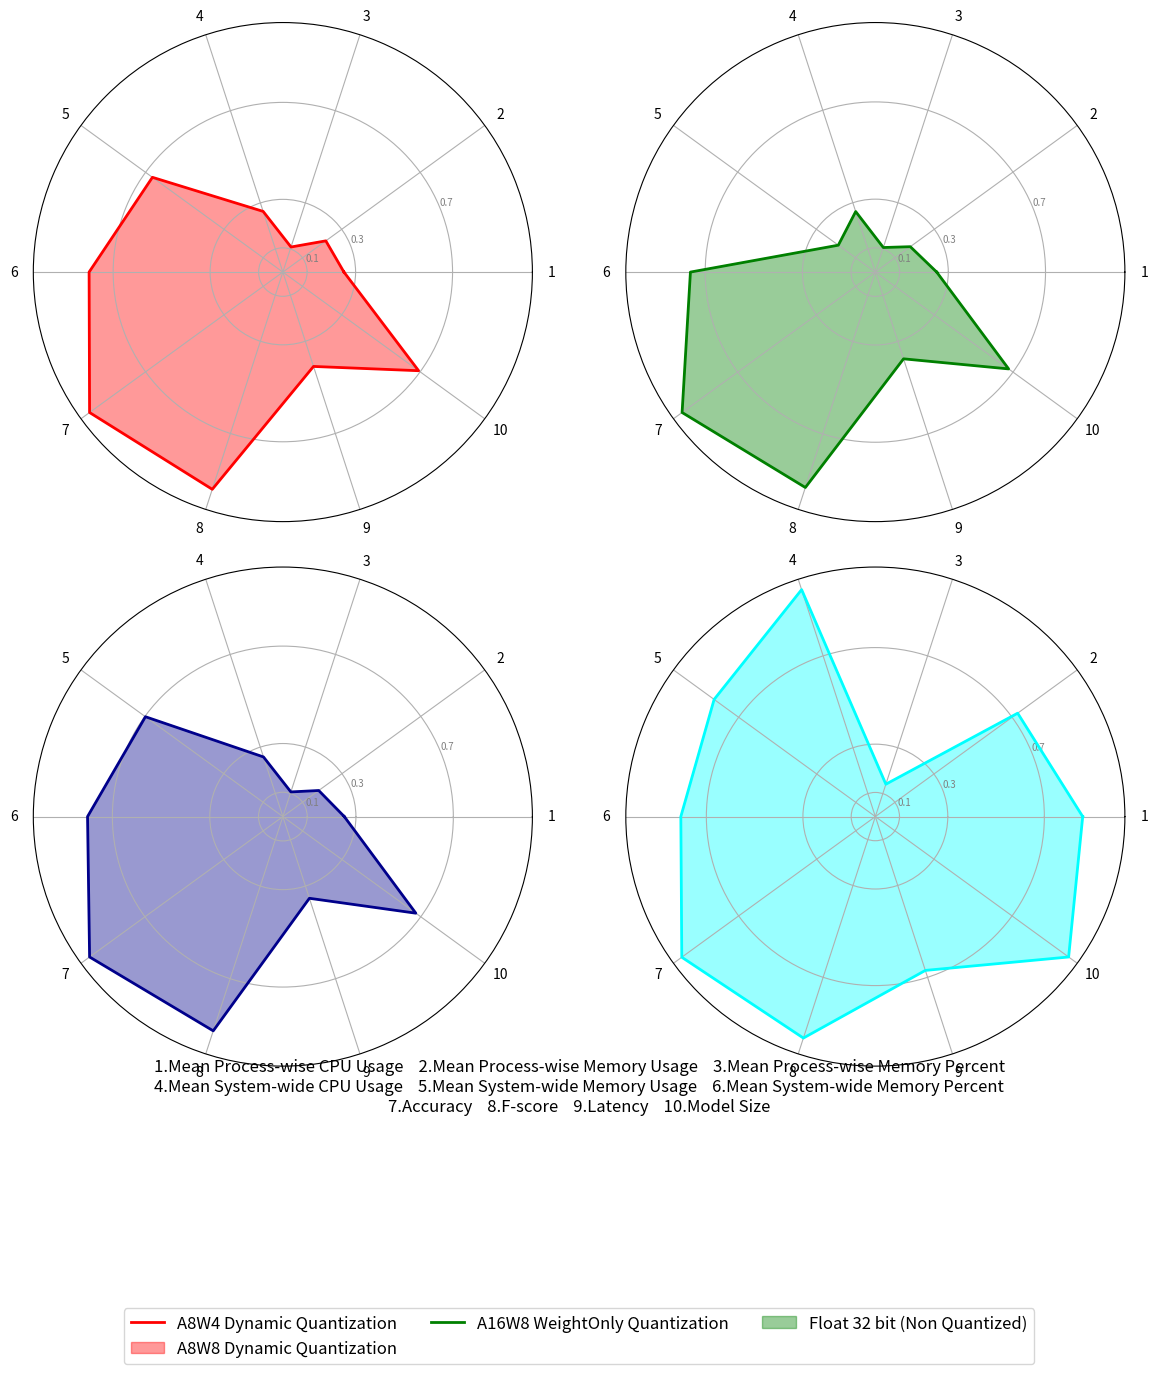

Reproduce this figure in Python.
import numpy as np
import matplotlib.pyplot as plt
from math import pi

# 数据准备
labels = ['Mean Process-wise CPU Usage','Mean Process-wise Memory Usage','Mean Process-wise Memory Percent','Mean System-wide CPU Usage',
          'Mean System-wide Memory Usage','Mean System-wide Memory Percent','Accuracy', 'F-score', 'Latency', 'Model Size'
          ]

num_vars = len(labels)

# 样本数据
base_line = [100 , 200 , 40 , 100 , 250 , 40 , 1 , 1 , 7 , 30000000]
expand_difference = [0 , 300 , 0 , 0 ,2000 , 0 , 0 , 0 , 0 ,0]

a8w4_python  = [25.20 , 343.83 , 4.35 , 26.32 , 2166.25 , 31.97 , 0.985513 , 0.942169 , 2.8647997991299134 , 20766072]
a8w4_python_result = [(a-c) / b for a, b,c in zip(a8w4_python, base_line,expand_difference)]

a8w8_python = [25.24 , 335.55 , 4.25 ,  26.18 ,  2047.07 , 30.43 ,0.982718 , 0.931772 , 2.6266351785839372 , 20332280]
a8w8_python_result = [(a-c) / b for a, b,c in zip(a8w8_python, base_line,expand_difference)]

w8only_python = [25.23 , 336.43 ,  4.26 ,  25.75 ,  2174.38 , 32.08 , 0.980928 , 0.925058 , 2.46934628935588 , 20246248]
w8only_python_result = [(a-c) / b for a, b,c in zip(w8only_python, base_line,expand_difference)]

orignal_python = [85.89 , 445.73 ,  5.64 ,  98.84 ,  2206.37 , 32.23 , 0.9911,  0.9646 , 4.689765601493677 , 29685120]
orignal_python_result = [(a-c) / b for a, b,c in zip(orignal_python, base_line,expand_difference)]

#result = [a / b for a, b in zip(list1, list2)] use this code to divide one by one

values = [a8w4_python_result,a8w8_python_result,w8only_python_result,orignal_python_result]

colors = ['red', 'green',  'darkblue', 'cyan']

# 设置子图
fig, axes = plt.subplots(2, 2, subplot_kw=dict(polar=True), figsize=(12, 12))
axes = axes.flatten()


# 绘制每个雷达图
for i, ax in enumerate(axes):
    # 计算每个轴的角度
    angles = [n / float(num_vars) * 2 * pi for n in range(num_vars)]
    angles += angles[:1]

    # 将第一个值添加到末尾以闭合圆形
    data = values[i] + values[i][:1]

    # 绘制和填充
    ax.plot(angles, data, color=colors[i], linewidth=2, linestyle='solid')
    ax.fill(angles, data, color=colors[i], alpha=0.4)

    # 设置标签和标题
    ax.set_xticks(angles[:-1])
    ax.set_xticklabels(range(1, 11))
    ax.set_yticks([0.1, 0.3, 0.7])  # 设置刻度位置
    ax.set_yticklabels(['0.1', '0.3', '0.7'], color="grey", size=7)


# 添加文字说明
description = (
    '     \n' '     \n' '     \n' '1.Mean Process-wise CPU Usage    ' '2.Mean Process-wise Memory Usage    ' '3.Mean Process-wise Memory Percent\n' '4.Mean System-wide CPU Usage    '
          '5.Mean System-wide Memory Usage    ' '6.Mean System-wide Memory Percent\n' '7.Accuracy    ' '8.F-score    ' '9.Latency    '  '10.Model Size'
)

# 设置文字位置 (图的底部)
plt.figtext(0.5, 0.02, description, ha="center", fontsize=12, wrap=True)

# 设置图例
legend_labels = [
    'A8W4 Dynamic Quantization',
    'A8W8 Dynamic Quantization',
    'A16W8 WeightOnly Quantization',
    'Float 32 bit (Non Quantized)'
]

fig.legend(legend_labels, loc='lower center', bbox_to_anchor=(0.5, -0.2), ncol=3, fontsize='large')

# 保存图像
plt.savefig('Radar_chart.png', dpi=300, bbox_inches='tight')

# 显示图像
plt.tight_layout(rect=[0, 0.03, 1, 0.95])
plt.show()
